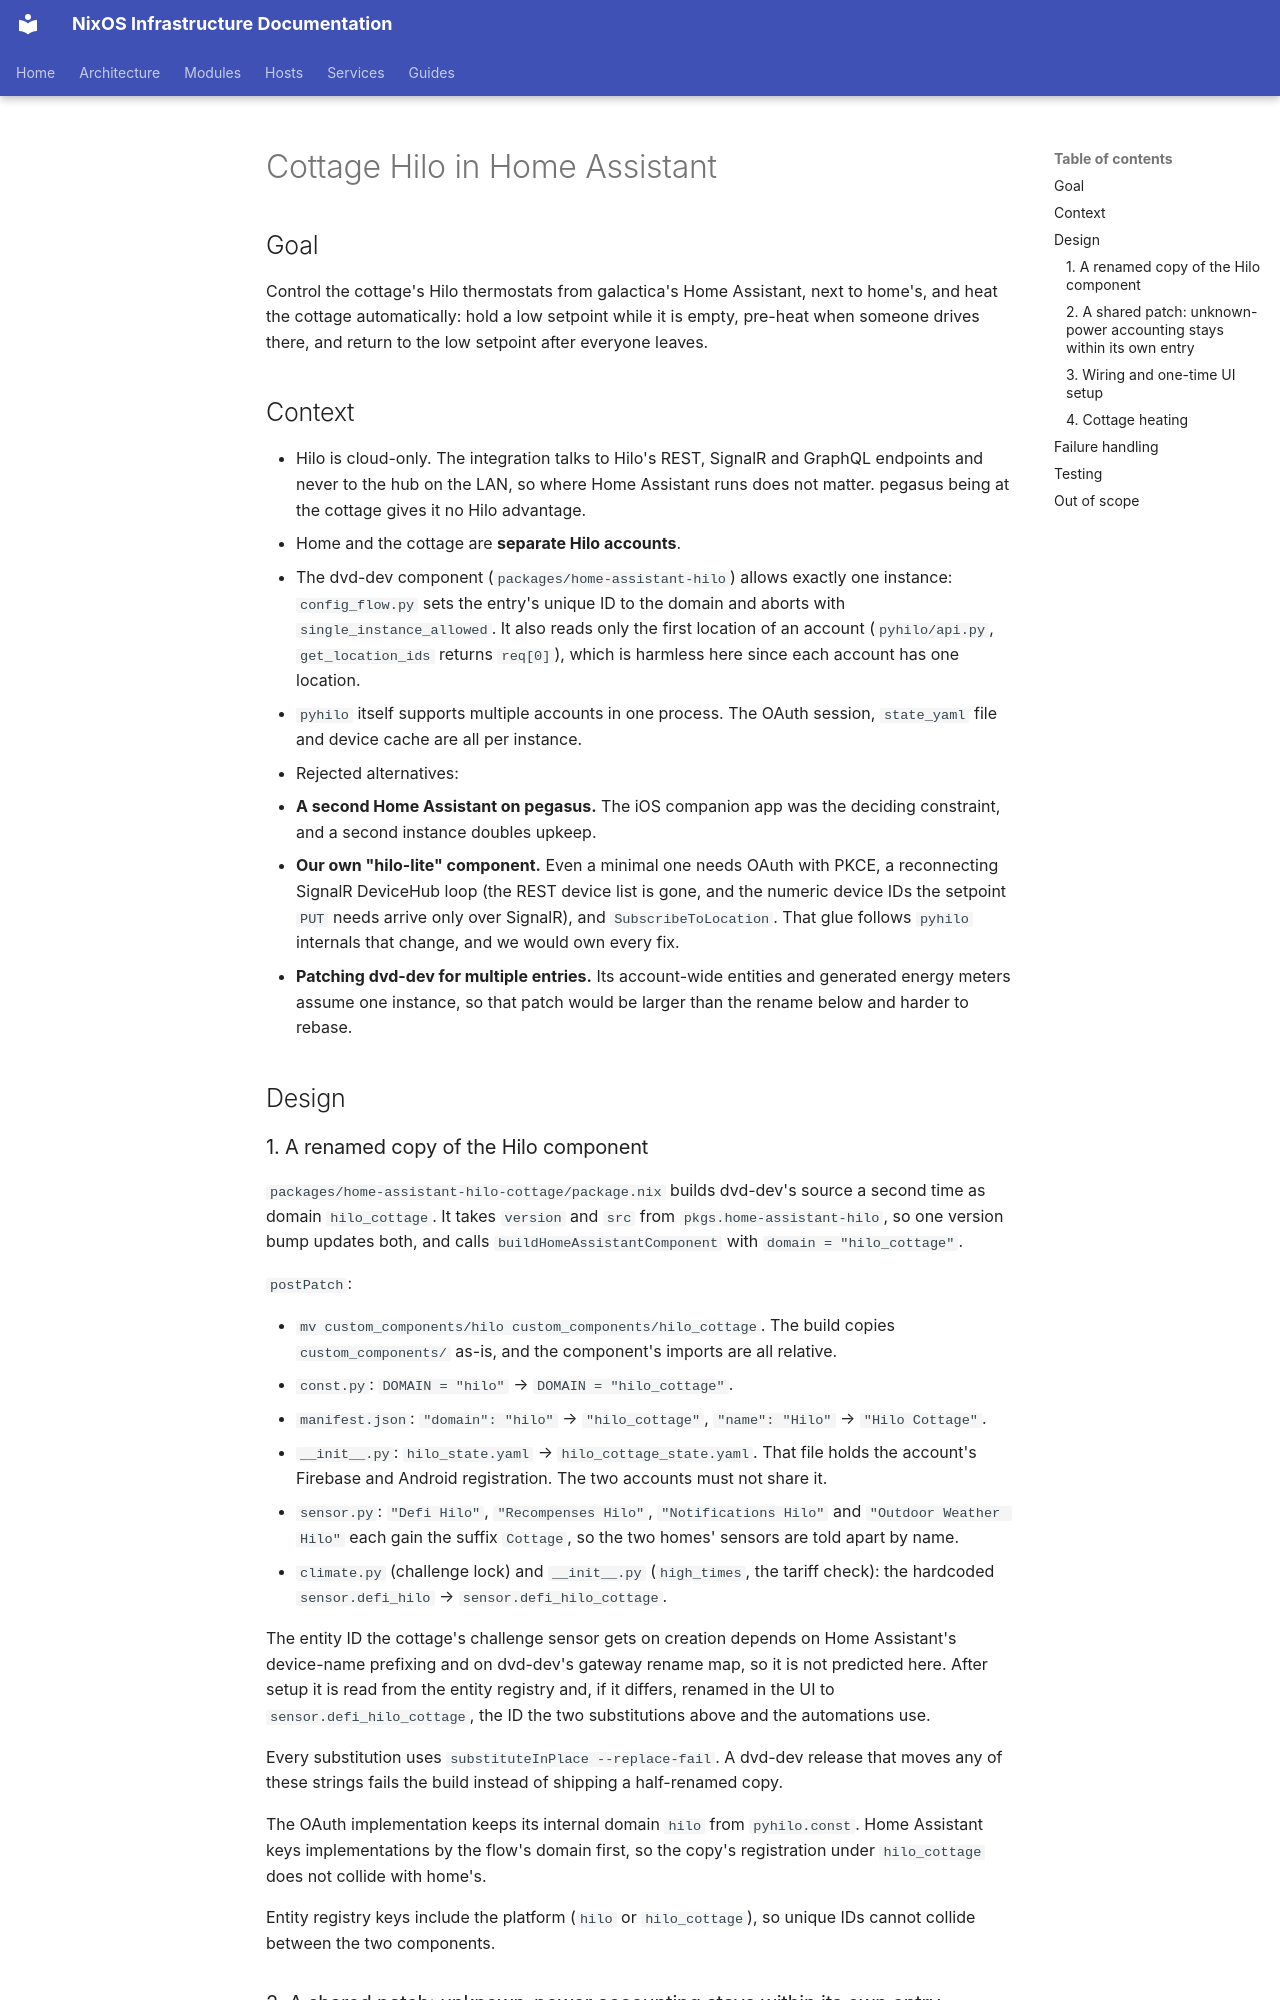

repository: arsfeld/nixos · page: superpowers/specs/2026-11-01-cottage-hilo-design/index.html · generator: mkdocs

# Cottage Hilo in Home Assistant

## Goal

Control the cottage's Hilo thermostats from galactica's Home Assistant, next to
home's, and heat the cottage automatically: hold a low setpoint while it is
empty, pre-heat when someone drives there, and return to the low setpoint after
everyone leaves.

## Context

- Hilo is cloud-only. The integration talks to Hilo's REST, SignalR and GraphQL
  endpoints and never to the hub on the LAN, so where Home Assistant runs does
  not matter. pegasus being at the cottage gives it no Hilo advantage.
- Home and the cottage are **separate Hilo accounts**.
- The dvd-dev component (`packages/home-assistant-hilo`) allows exactly one
  instance: `config_flow.py` sets the entry's unique ID to the domain and aborts
  with `single_instance_allowed`. It also reads only the first location of an
  account (`pyhilo/api.py`, `get_location_ids` returns `req[0]`), which is
  harmless here since each account has one location.
- `pyhilo` itself supports multiple accounts in one process. The OAuth session,
  `state_yaml` file and device cache are all per instance.
- Rejected alternatives:
  - **A second Home Assistant on pegasus.** The iOS companion app was the
    deciding constraint, and a second instance doubles upkeep.
  - **Our own "hilo-lite" component.** Even a minimal one needs OAuth with PKCE,
    a reconnecting SignalR DeviceHub loop (the REST device list is gone, and the
    numeric device IDs the setpoint `PUT` needs arrive only over SignalR), and
    `SubscribeToLocation`. That glue follows `pyhilo` internals that change, and
    we would own every fix.
  - **Patching dvd-dev for multiple entries.** Its account-wide entities and
    generated energy meters assume one instance, so that patch would be larger
    than the rename below and harder to rebase.

## Design

### 1. A renamed copy of the Hilo component

`packages/home-assistant-hilo-cottage/package.nix` builds dvd-dev's source a
second time as domain `hilo_cottage`. It takes `version` and `src` from
`pkgs.home-assistant-hilo`, so one version bump updates both, and calls
`buildHomeAssistantComponent` with `domain = "hilo_cottage"`.

`postPatch`:

- `mv custom_components/hilo custom_components/hilo_cottage`. The build copies
  `custom_components/` as-is, and the component's imports are all relative.
- `const.py`: `DOMAIN = "hilo"` → `DOMAIN = "hilo_cottage"`.
- `manifest.json`: `"domain": "hilo"` → `"hilo_cottage"`, `"name": "Hilo"` →
  `"Hilo Cottage"`.
- `__init__.py`: `hilo_state.yaml` → `hilo_cottage_state.yaml`. That file holds
  the account's Firebase and Android registration. The two accounts must not
  share it.
- `sensor.py`: `"Defi Hilo"`, `"Recompenses Hilo"`, `"Notifications Hilo"` and
  `"Outdoor Weather Hilo"` each gain the suffix ` Cottage`, so the two homes'
  sensors are told apart by name.
- `climate.py` (challenge lock) and `__init__.py` (`high_times`, the tariff
  check): the hardcoded `sensor.defi_hilo` → `sensor.defi_hilo_cottage`.

The entity ID the cottage's challenge sensor gets on creation depends on Home
Assistant's device-name prefixing and on dvd-dev's gateway rename map, so it is
not predicted here. After setup it is read from the entity registry and, if it
differs, renamed in the UI to `sensor.defi_hilo_cottage`, the ID the two
substitutions above and the automations use.

Every substitution uses `substituteInPlace --replace-fail`. A dvd-dev release
that moves any of these strings fails the build instead of shipping a
half-renamed copy.

The OAuth implementation keeps its internal domain `hilo` from `pyhilo.const`.
Home Assistant keys implementations by the flow's domain first, so the copy's
registration under `hilo_cottage` does not collide with home's.

Entity registry keys include the platform (`hilo` or `hilo_cottage`), so unique
IDs cannot collide between the two components.
